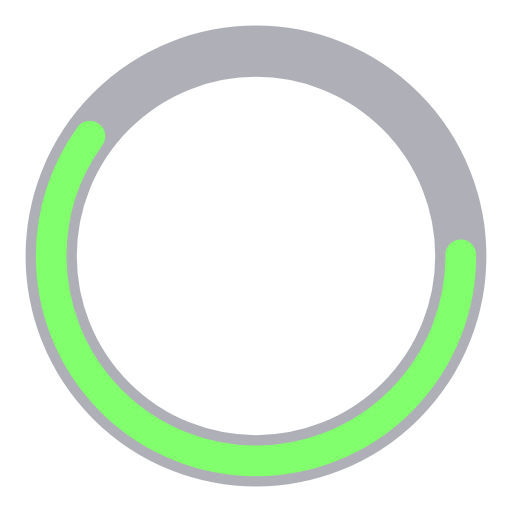
t = 0.00 s
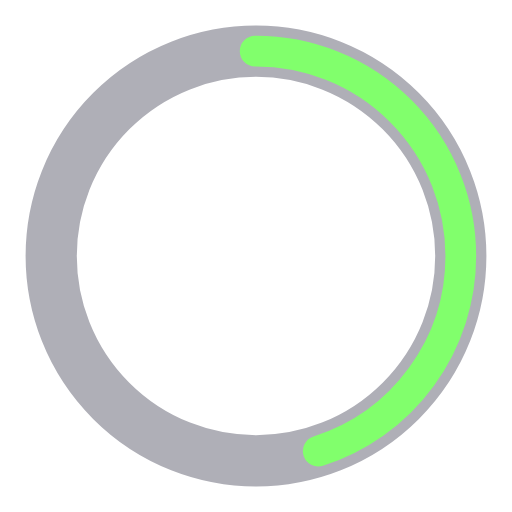
t = 0.25 s
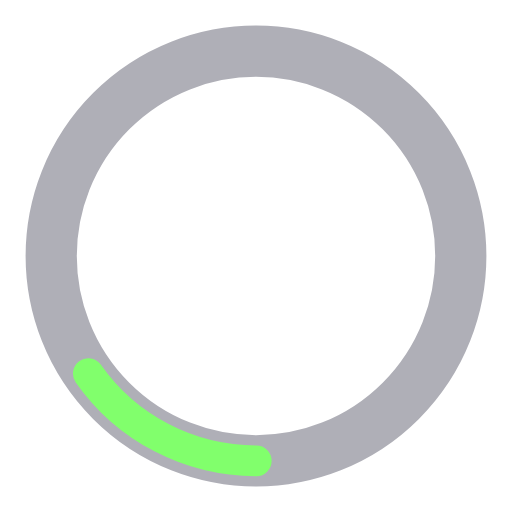
t = 0.75 s
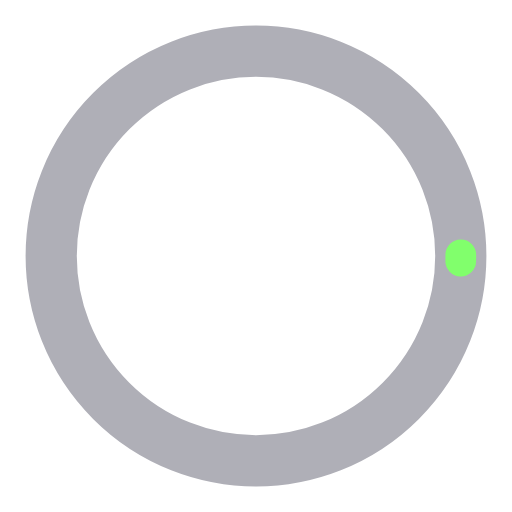
t = 1.00 s
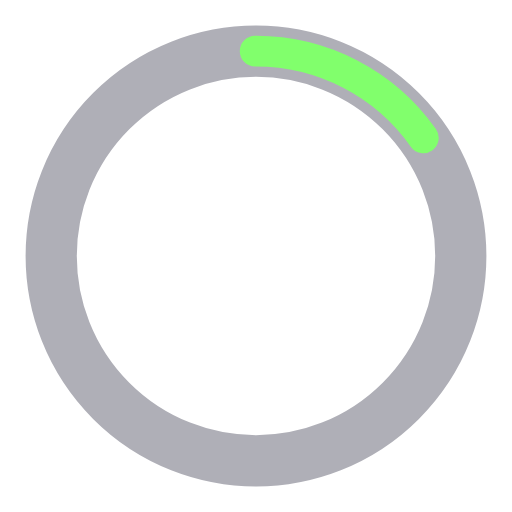
t = 1.25 s
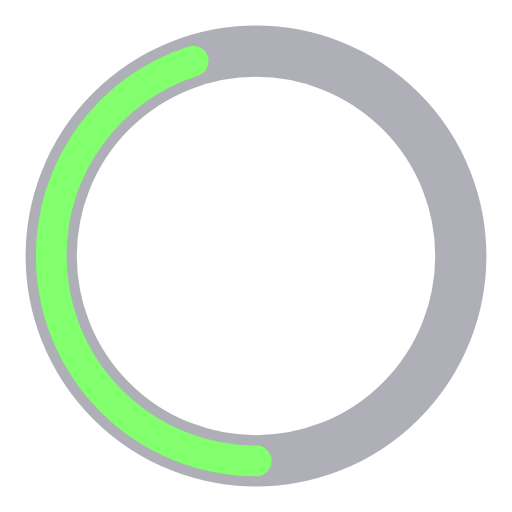
t = 1.75 s

The animated SVG that drew these frames (rendered in a browser with its animation timeline set to each time). Animation: 2 SMIL elements (animate=2); one cycle of 2.00 s, repeats indefinitely.

<?xml version="1.0" encoding="utf-8"?><svg width='86px' height='86px' xmlns="http://www.w3.org/2000/svg" viewBox="0 0 100 100" preserveAspectRatio="xMidYMid" class="uil-ring-alt"><rect x="0" y="0" width="100" height="100" fill="none" class="bk"></rect><circle cx="50" cy="50" r="40" stroke="#afafb7" fill="none" stroke-width="10" stroke-linecap="round"></circle><circle cx="50" cy="50" r="40" stroke="#81ff6c" fill="none" stroke-width="6" stroke-linecap="round"><animate attributeName="stroke-dashoffset" dur="2s" repeatCount="indefinite" from="0" to="502"></animate><animate attributeName="stroke-dasharray" dur="2s" repeatCount="indefinite" values="150.6 100.4;1 250;150.6 100.4"></animate></circle></svg>
